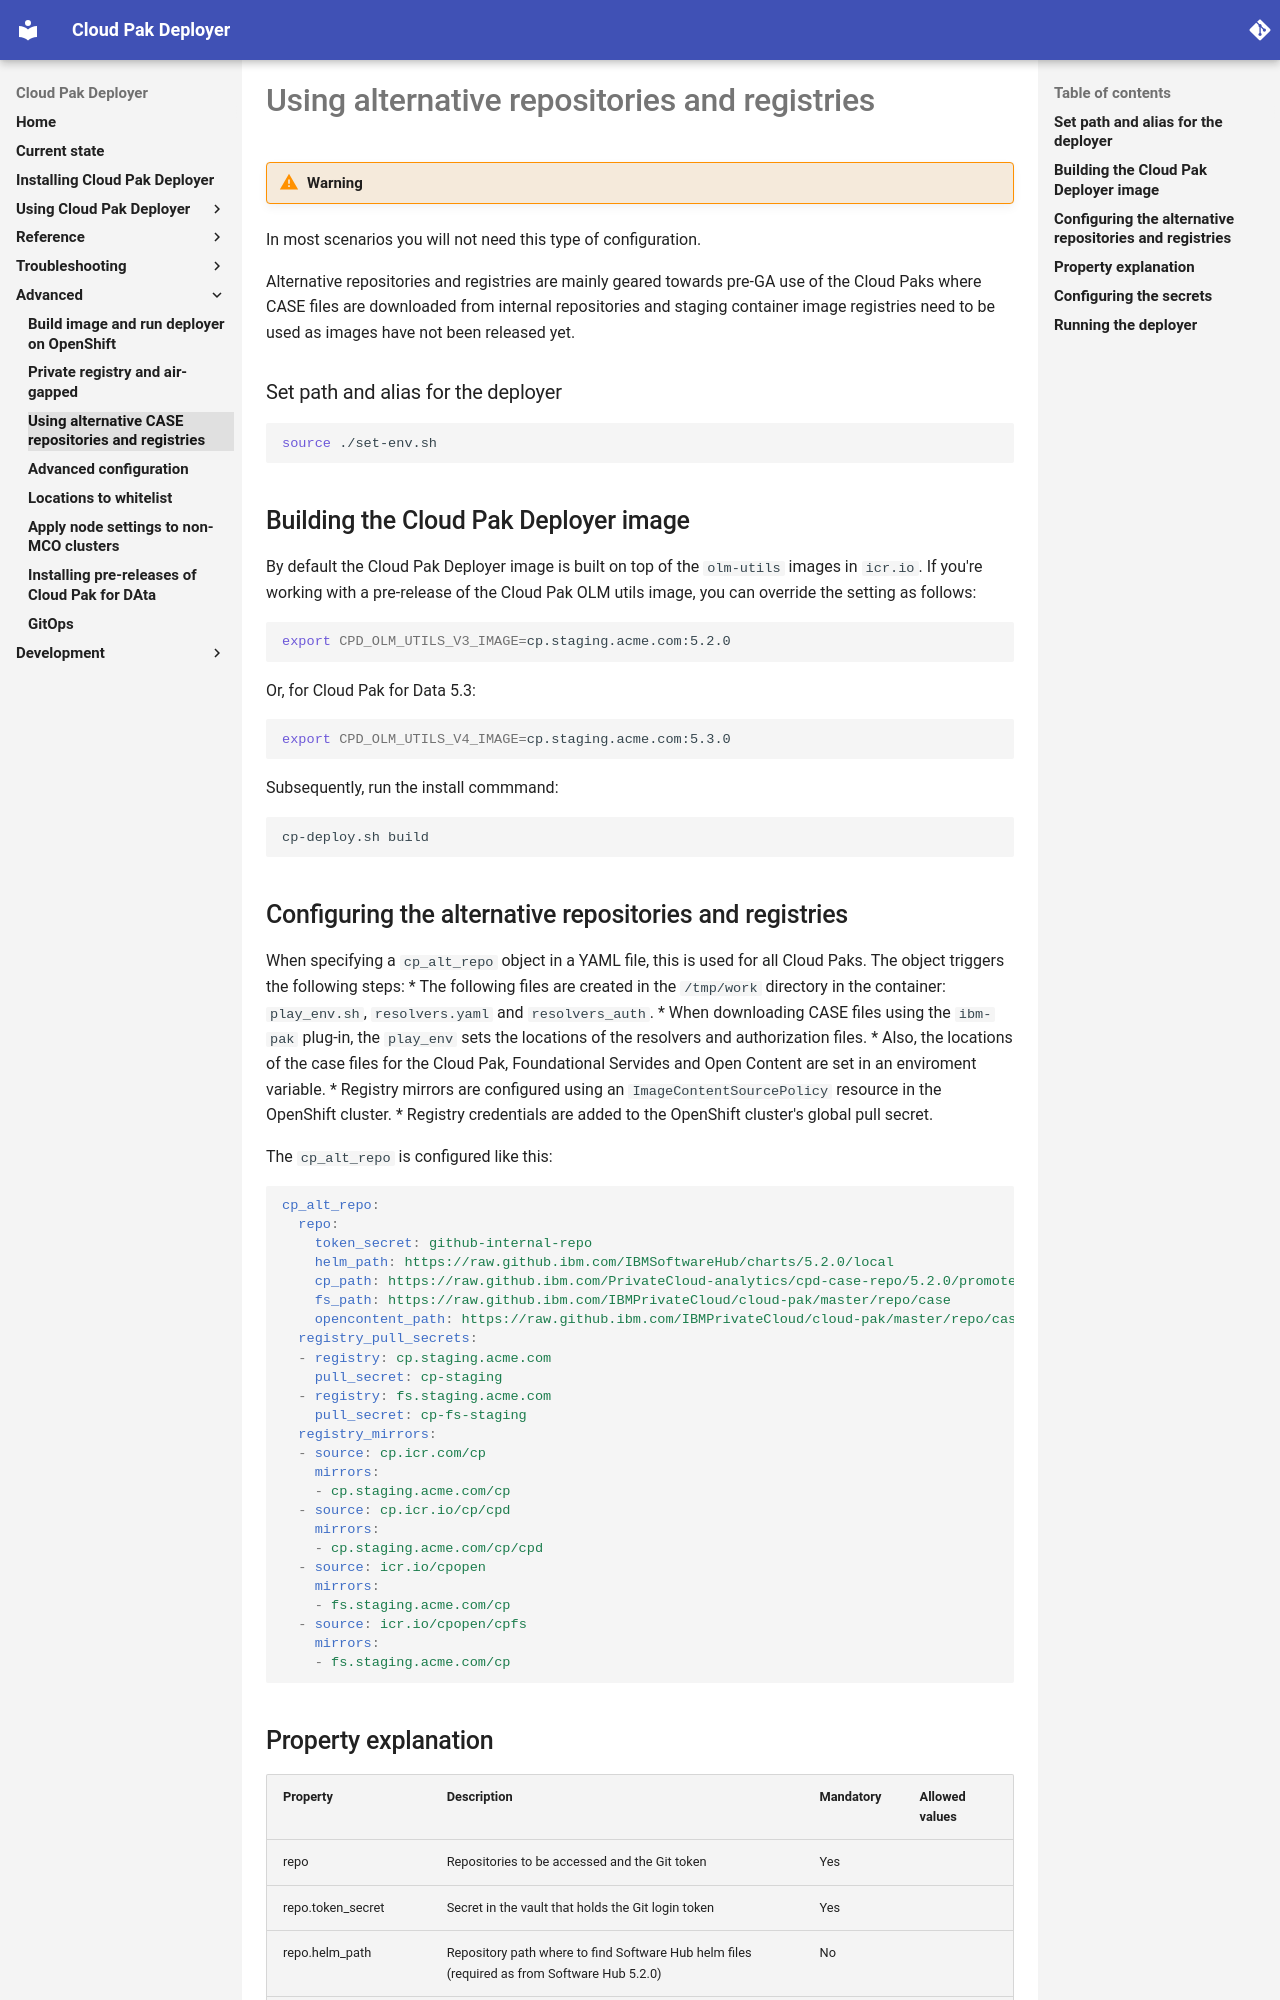

repository: IBM/cloud-pak-deployer · page: 50-advanced/alternative-repo-reg/index.html · generator: mkdocs

# Using alternative repositories and registries

!!! warning
  In most scenarios you will not need this type of configuration. 

Alternative repositories and registries are mainly geared towards pre-GA use of the Cloud Paks where CASE files are downloaded from internal repositories and staging container image registries need to be used as images have not been released yet.

### Set path and alias for the deployer

``` { .bash .copy }
source ./set-env.sh
```

## Building the Cloud Pak Deployer image
By default the Cloud Pak Deployer image is built on top of the `olm-utils` images in `icr.io`. If you're working with a pre-release of the Cloud Pak OLM utils image, you can override the setting as follows:

``` { .bash .copy }
export CPD_OLM_UTILS_V3_IMAGE=cp.staging.acme.com:5.2.0
```

Or, for Cloud Pak for Data 5.3:
``` { .bash .copy }
export CPD_OLM_UTILS_V4_IMAGE=cp.staging.acme.com:5.3.0
```

Subsequently, run the install commmand:
``` { .bash .copy }
cp-deploy.sh build
```

## Configuring the alternative repositories and registries
When specifying a `cp_alt_repo` object in a YAML file, this is used for all Cloud Paks. The object triggers the following steps:
* The following files are created in the `/tmp/work` directory in the container: `play_env.sh`, `resolvers.yaml` and `resolvers_auth`.
* When downloading CASE files using the `ibm-pak` plug-in, the `play_env` sets the locations of the resolvers and authorization files.
* Also, the locations of the case files for the Cloud Pak, Foundational Servides and Open Content are set in an enviroment variable.
* Registry mirrors are configured using an `ImageContentSourcePolicy` resource in the OpenShift cluster.
* Registry credentials are added to the OpenShift cluster's global pull secret.

The `cp_alt_repo` is configured like this:
``` { .yaml .copy }
cp_alt_repo:
  repo:
    token_secret: github-internal-repo
    helm_path: https://raw.github.ibm.com/IBMSoftwareHub/charts/5.2.0/local
    cp_path: https://raw.github.ibm.com/PrivateCloud-analytics/cpd-case-repo/5.2.0/promoted/case-repo-promoted
    fs_path: https://raw.github.ibm.com/IBMPrivateCloud/cloud-pak/master/repo/case
    opencontent_path: https://raw.github.ibm.com/IBMPrivateCloud/cloud-pak/master/repo/case
  registry_pull_secrets:
  - registry: cp.staging.acme.com
    pull_secret: cp-staging
  - registry: fs.staging.acme.com
    pull_secret: cp-fs-staging
  registry_mirrors:
  - source: cp.icr.com/cp
    mirrors:
    - cp.staging.acme.com/cp
  - source: cp.icr.io/cp/cpd
    mirrors:
    - cp.staging.acme.com/cp/cpd
  - source: icr.io/cpopen
    mirrors:
    - fs.staging.acme.com/cp
  - source: icr.io/cpopen/cpfs
    mirrors:
    - fs.staging.acme.com/cp
```
